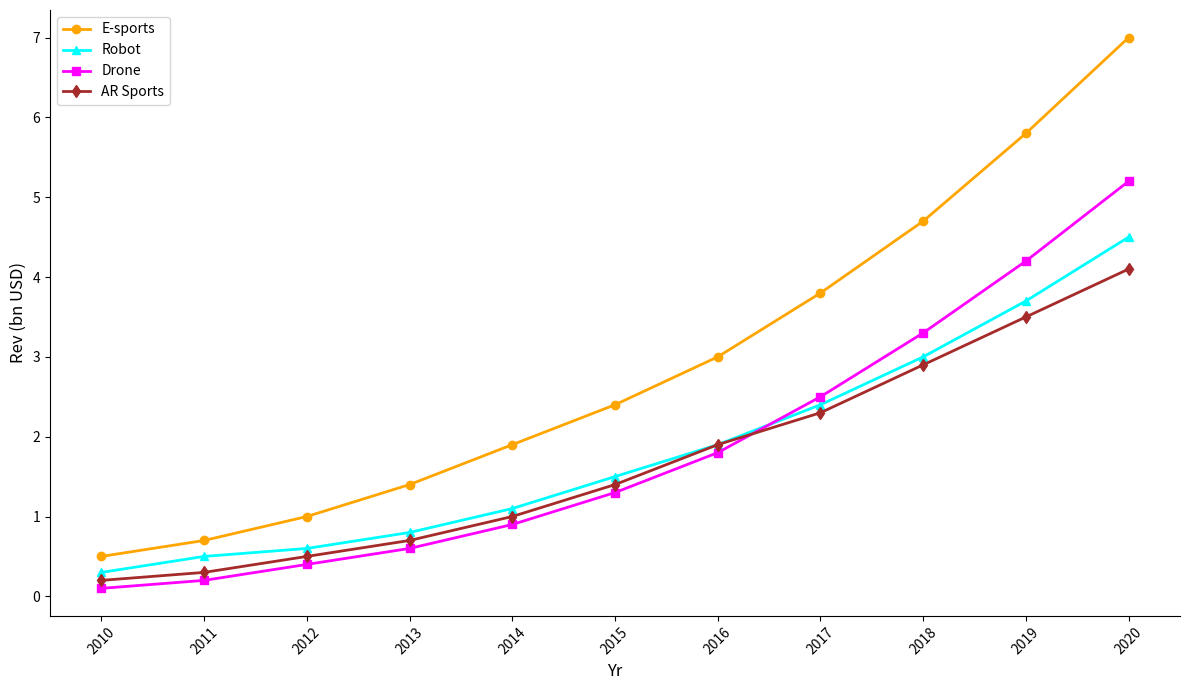

The script that saved this image:
import numpy as np
import matplotlib.pyplot as plt

years = np.arange(2010, 2021)

esports_rev = np.array([0.5, 0.7, 1.0, 1.4, 1.9, 2.4, 3.0, 3.8, 4.7, 5.8, 7.0])
robot_rev = np.array([0.3, 0.5, 0.6, 0.8, 1.1, 1.5, 1.9, 2.4, 3.0, 3.7, 4.5])
drone_rev = np.array([0.1, 0.2, 0.4, 0.6, 0.9, 1.3, 1.8, 2.5, 3.3, 4.2, 5.2])
ar_rev = np.array([0.2, 0.3, 0.5, 0.7, 1.0, 1.4, 1.9, 2.3, 2.9, 3.5, 4.1])

fig, ax = plt.subplots(figsize=(12, 7))

ax.plot(years, esports_rev, marker='o', linestyle='-', color='orange', linewidth=2, label='E-sports')
ax.plot(years, robot_rev, marker='^', linestyle='-', color='cyan', linewidth=2, label='Robot')
ax.plot(years, drone_rev, marker='s', linestyle='-', color='magenta', linewidth=2, label='Drone')
ax.plot(years, ar_rev, marker='d', linestyle='-', color='brown', linewidth=2, label='AR Sports')

ax.set_xlabel('Yr', fontsize=12)
ax.set_ylabel('Rev (bn USD)', fontsize=12)

ax.set_xticks(years)
ax.set_xticklabels(years, rotation=45)
ax.legend()

ax.spines['top'].set_visible(False)
ax.spines['right'].set_visible(False)

plt.tight_layout()
plt.show()
